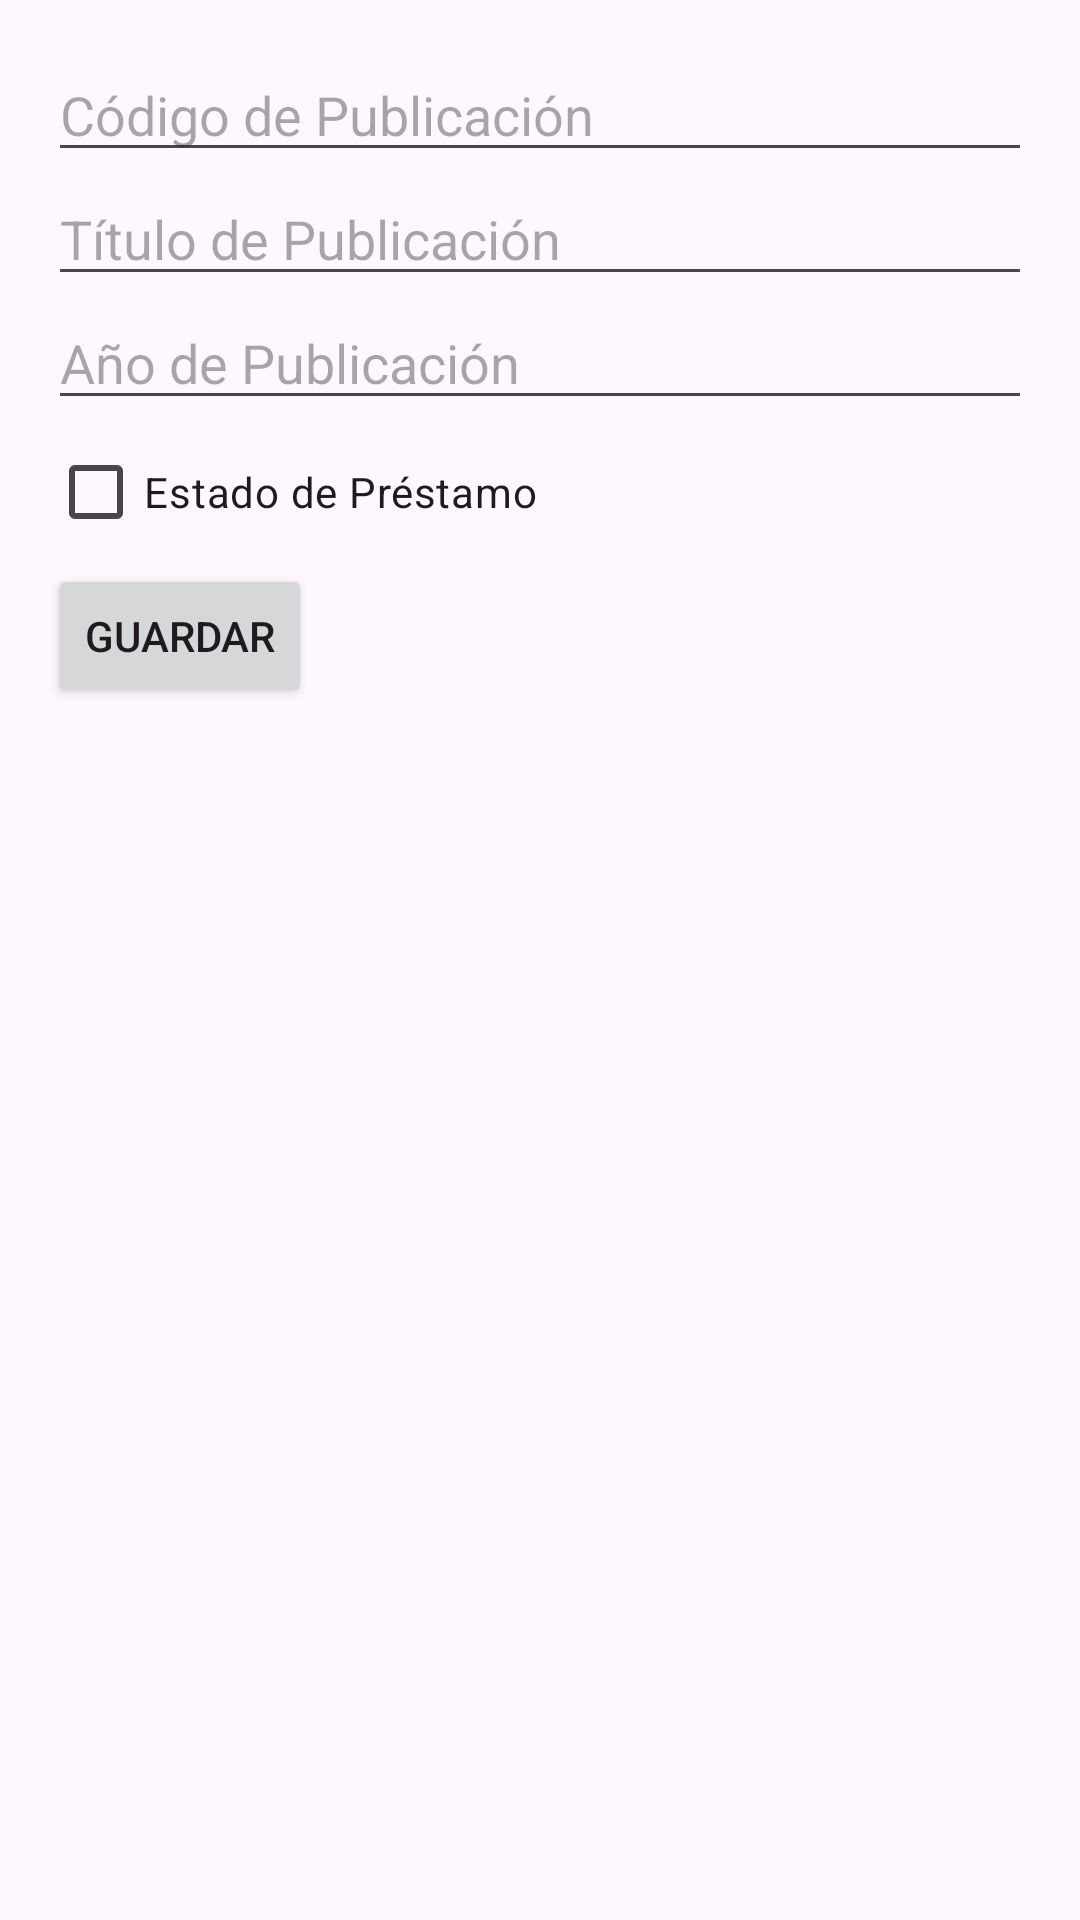

Produce the Android XML layout that renders to this screen, including the resource entries it uses.
<!-- AndroidManifest.xml: application theme Theme.LABPMParcial1 -->
<!-- res/layout/activity_libro.xml -->
<?xml version="1.0" encoding="utf-8"?>
<LinearLayout
    xmlns:android="http://schemas.android.com/apk/res/android"
    xmlns:app="http://schemas.android.com/apk/res-auto"
    xmlns:tools="http://schemas.android.com/tools"
    android:layout_width="match_parent"
    android:orientation="vertical"
    android:padding="16dp"
    android:layout_height="match_parent"
    tools:context=".views.LibroActivity">
    <EditText
    android:id="@+id/etCodigoPublicacion"
    android:layout_width="match_parent"
    android:layout_height="wrap_content"
    android:hint="Código de Publicación" />

    <EditText
        android:id="@+id/etTituloPublicacion"
        android:layout_width="match_parent"
        android:layout_height="wrap_content"
        android:hint="Título de Publicación" />

    <EditText
        android:id="@+id/etAnioPublicacion"
        android:layout_width="match_parent"
        android:layout_height="wrap_content"
        android:hint="Año de Publicación" />

    <CheckBox
        android:id="@+id/cbEstadoPrestamo"
        android:layout_width="wrap_content"
        android:layout_height="wrap_content"
        android:text="Estado de Préstamo" />


    <Button
        android:id="@+id/btnGuardar"
        android:layout_width="wrap_content"
        android:layout_height="wrap_content"
        android:text="Guardar" />

</LinearLayout>
<!-- resources referenced by this layout -->
<resources>
  <style name="Theme.LABPMParcial1" parent="Base.Theme.LABPMParcial1" />
  <style name="Base.Theme.LABPMParcial1" parent="Theme.Material3.DayNight.NoActionBar">
          
          
      </style>
</resources>
